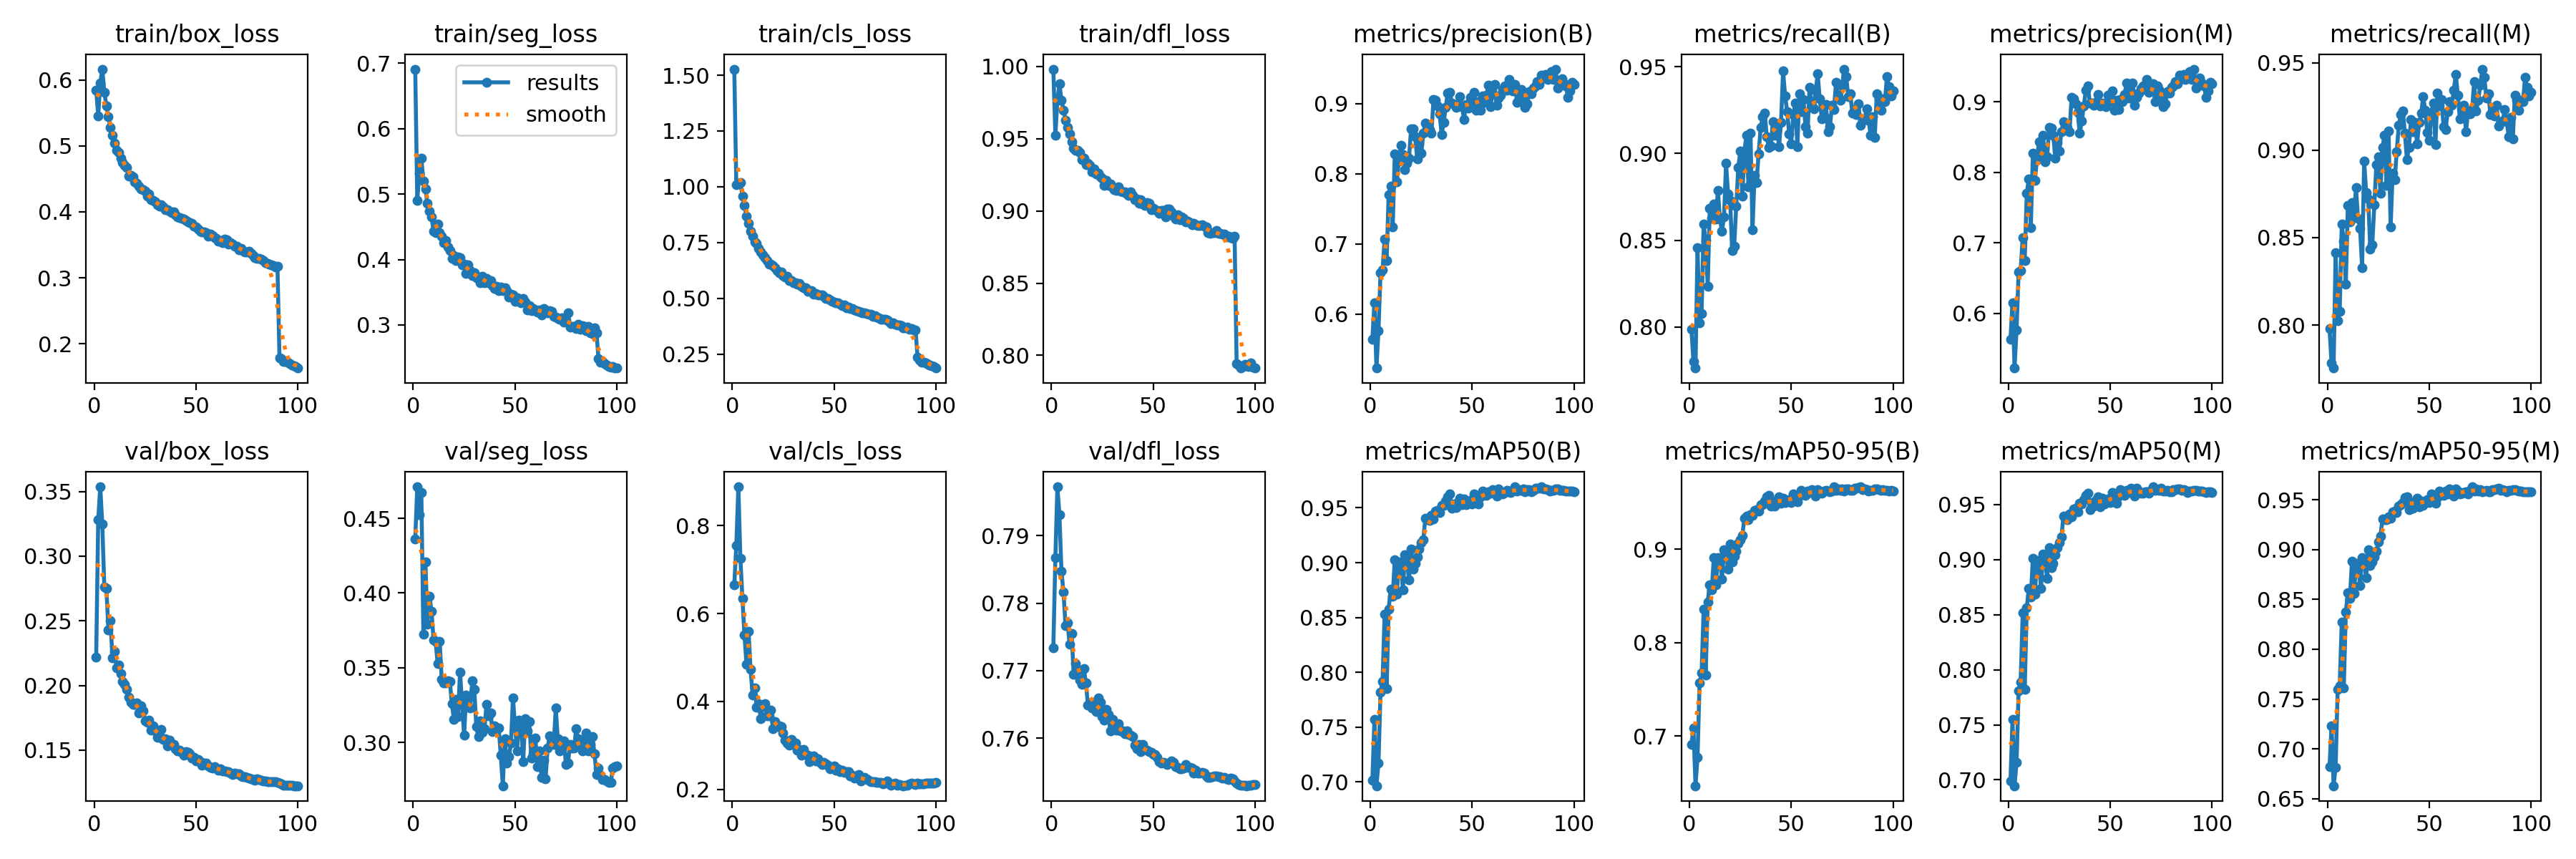

The file beside this chart, header and first rows:
epoch, time, train/box_loss, train/seg_loss, train/cls_loss, train/dfl_loss, metrics/precision(B), metrics/recall(B), metrics/mAP50(B), metrics/mAP50-95(B), metrics/precision(M), metrics/recall(M), metrics/mAP50(M), metrics/mAP50-95(M), val/box_loss, val/seg_loss, val/cls_loss, val/dfl_loss, lr/pg0, lr/pg1, lr/pg2
1, 212.9, 0.5846, 0.691, 1.527, 0.9982, 0.5643, 0.7988, 0.7016, 0.6909, 0.5635, 0.7978, 0.6993, 0.6826, 0.2217, 0.4361, 0.6651, 0.7734, 0.003326, 0.003326, 0.003326
2, 415.4, 0.5459, 0.4903, 1.008, 0.9524, 0.6167, 0.78, 0.7569, 0.709, 0.6154, 0.7782, 0.7547, 0.7229, 0.3283, 0.471, 0.755, 0.7867, 0.006593, 0.006593, 0.006593
3, 615.6, 0.5955, 0.5316, 1.015, 0.9768, 0.5233, 0.7764, 0.6966, 0.6468, 0.5226, 0.7754, 0.6946, 0.6631, 0.3537, 0.4525, 0.8884, 0.7973, 0.009795, 0.009795, 0.009795
4, 814.3, 0.6165, 0.5545, 1.019, 0.9879, 0.5767, 0.8456, 0.7172, 0.6772, 0.577, 0.8415, 0.7158, 0.6816, 0.3247, 0.4671, 0.7256, 0.7931, 0.009703, 0.009703, 0.009703
5, 1012, 0.5815, 0.5196, 0.9591, 0.9767, 0.6586, 0.8023, 0.7819, 0.7567, 0.6586, 0.8023, 0.7808, 0.7599, 0.276, 0.3726, 0.6344, 0.7847, 0.009604, 0.009604, 0.009604
6, 1212, 0.561, 0.5081, 0.9152, 0.9697, 0.6627, 0.8079, 0.7919, 0.7678, 0.661, 0.8076, 0.7889, 0.7631, 0.2753, 0.4206, 0.5509, 0.7816, 0.009505, 0.009505, 0.009505
7, 1413, 0.5442, 0.4855, 0.8678, 0.9629, 0.7068, 0.8591, 0.8531, 0.8357, 0.7079, 0.8576, 0.8517, 0.8271, 0.243, 0.3793, 0.4839, 0.7766, 0.009406, 0.009406, 0.009406
8, 1614, 0.528, 0.4744, 0.8356, 0.9578, 0.6767, 0.8498, 0.7853, 0.7653, 0.6746, 0.8479, 0.7822, 0.7609, 0.2501, 0.3979, 0.5596, 0.7771, 0.009307, 0.009307, 0.009307
9, 1817, 0.5165, 0.4647, 0.8016, 0.9534, 0.7705, 0.8232, 0.8578, 0.8438, 0.7705, 0.8232, 0.8562, 0.8372, 0.2211, 0.3878, 0.4733, 0.7739, 0.009208, 0.009208, 0.009208
10, 2020, 0.5047, 0.4438, 0.7786, 0.948, 0.7822, 0.8684, 0.8758, 0.8622, 0.7901, 0.8683, 0.8741, 0.8569, 0.2265, 0.3687, 0.4139, 0.7755, 0.009109, 0.009109, 0.009109
11, 2220, 0.4932, 0.4415, 0.7531, 0.9433, 0.7246, 0.8625, 0.8694, 0.8567, 0.7217, 0.8591, 0.8663, 0.8511, 0.2136, 0.3677, 0.4309, 0.7694, 0.00901, 0.00901, 0.00901
12, 2422, 0.4906, 0.4543, 0.7448, 0.9418, 0.8281, 0.8708, 0.9028, 0.8912, 0.8274, 0.87, 0.9015, 0.8882, 0.2158, 0.353, 0.3873, 0.7711, 0.008911, 0.008911, 0.008911
13, 2622, 0.4816, 0.441, 0.7249, 0.9417, 0.7889, 0.862, 0.8713, 0.8618, 0.7889, 0.862, 0.8688, 0.8558, 0.2092, 0.3679, 0.3954, 0.7701, 0.008812, 0.008812, 0.008812
14, 2824, 0.4746, 0.4352, 0.7088, 0.9405, 0.8181, 0.8789, 0.9007, 0.8909, 0.8179, 0.8786, 0.8995, 0.8858, 0.2033, 0.3424, 0.3611, 0.7686, 0.008713, 0.008713, 0.008713
15, 3025, 0.4708, 0.4257, 0.6957, 0.9357, 0.8404, 0.862, 0.8995, 0.8905, 0.8431, 0.8608, 0.8978, 0.8852, 0.2009, 0.3399, 0.3892, 0.768, 0.008614, 0.008614, 0.008614
16, 3224, 0.4669, 0.4285, 0.683, 0.9365, 0.827, 0.8553, 0.8753, 0.8682, 0.827, 0.8553, 0.8736, 0.8638, 0.1968, 0.3398, 0.3942, 0.7703, 0.008515, 0.008515, 0.008515
17, 3424, 0.4541, 0.4192, 0.6682, 0.9318, 0.8061, 0.8633, 0.907, 0.8993, 0.8519, 0.8327, 0.9053, 0.8916, 0.191, 0.3413, 0.3664, 0.7681, 0.008416, 0.008416, 0.008416
18, 3624, 0.4557, 0.4135, 0.6531, 0.9331, 0.8151, 0.8943, 0.9016, 0.8958, 0.8144, 0.8935, 0.9004, 0.8881, 0.1869, 0.3409, 0.3667, 0.7649, 0.008317, 0.008317, 0.008317
19, 3825, 0.4527, 0.4015, 0.6525, 0.9315, 0.8226, 0.8767, 0.8841, 0.8786, 0.8218, 0.8759, 0.8829, 0.8714, 0.1852, 0.3258, 0.3806, 0.7652, 0.008218, 0.008218, 0.008218
20, 4025, 0.4455, 0.4065, 0.6466, 0.9271, 0.8639, 0.873, 0.9121, 0.9057, 0.8632, 0.8722, 0.911, 0.8999, 0.1856, 0.3155, 0.3376, 0.7644, 0.008119, 0.008119, 0.008119
21, 4224, 0.4432, 0.3979, 0.6365, 0.9288, 0.8636, 0.8442, 0.8942, 0.8867, 0.8628, 0.8435, 0.8928, 0.8838, 0.1867, 0.3289, 0.3536, 0.7653, 0.00802, 0.00802, 0.00802
22, 4423, 0.4386, 0.4044, 0.6233, 0.9257, 0.853, 0.8467, 0.8993, 0.8926, 0.8523, 0.8459, 0.8966, 0.8877, 0.1785, 0.3174, 0.343, 0.764, 0.007921, 0.007921, 0.007921
23, 4623, 0.4346, 0.4028, 0.6152, 0.9259, 0.8211, 0.8694, 0.9051, 0.8983, 0.8203, 0.8687, 0.9042, 0.8928, 0.1844, 0.3471, 0.3451, 0.766, 0.007822, 0.007822, 0.007822
24, 4821, 0.4332, 0.3923, 0.6161, 0.9234, 0.8422, 0.8919, 0.9121, 0.9062, 0.8424, 0.8918, 0.9107, 0.8983, 0.1803, 0.3256, 0.3434, 0.7653, 0.007723, 0.007723, 0.007723
25, 5017, 0.4314, 0.3925, 0.603, 0.9226, 0.8291, 0.9012, 0.9181, 0.9104, 0.8305, 0.8961, 0.9158, 0.9073, 0.1728, 0.305, 0.328, 0.7632, 0.007624, 0.007624, 0.007624
26, 5215, 0.4243, 0.3783, 0.5938, 0.9176, 0.8577, 0.8755, 0.9207, 0.9152, 0.8577, 0.8755, 0.9204, 0.9135, 0.1714, 0.3318, 0.3122, 0.7626, 0.007525, 0.007525, 0.007525
27, 5412, 0.4267, 0.392, 0.5979, 0.9213, 0.8717, 0.9015, 0.9406, 0.9328, 0.8717, 0.9015, 0.9398, 0.9308, 0.1729, 0.3295, 0.3044, 0.7643, 0.007426, 0.007426, 0.007426
28, 5612, 0.4188, 0.3834, 0.58, 0.9176, 0.8634, 0.9103, 0.9396, 0.9356, 0.8629, 0.9086, 0.9382, 0.9299, 0.1657, 0.3232, 0.3008, 0.7635, 0.007327, 0.007327, 0.007327
29, 5808, 0.4176, 0.3749, 0.5804, 0.9187, 0.8627, 0.8809, 0.9384, 0.9315, 0.8621, 0.8798, 0.9364, 0.9302, 0.1685, 0.3411, 0.314, 0.7611, 0.007228, 0.007228, 0.007228
30, 6005, 0.4148, 0.3802, 0.5709, 0.9164, 0.8577, 0.9116, 0.943, 0.9372, 0.857, 0.9109, 0.9417, 0.9326, 0.1648, 0.3357, 0.3021, 0.7628, 0.007129, 0.007129, 0.007129
31, 6203, 0.4107, 0.3721, 0.5705, 0.9146, 0.9057, 0.8561, 0.9401, 0.9359, 0.9057, 0.8561, 0.9389, 0.9316, 0.1598, 0.3107, 0.3052, 0.7618, 0.00703, 0.00703, 0.00703
32, 6401, 0.4084, 0.3736, 0.5641, 0.9143, 0.9048, 0.8875, 0.9469, 0.9418, 0.9041, 0.8868, 0.946, 0.9376, 0.1599, 0.3038, 0.2896, 0.7612, 0.006931, 0.006931, 0.006931
33, 6599, 0.411, 0.3644, 0.5673, 0.9165, 0.8964, 0.8833, 0.9476, 0.9428, 0.8966, 0.8832, 0.9468, 0.9382, 0.1659, 0.3145, 0.2913, 0.7621, 0.006832, 0.006832, 0.006832
34, 6797, 0.4074, 0.3746, 0.5522, 0.9139, 0.8853, 0.8999, 0.9454, 0.9412, 0.8846, 0.8991, 0.9436, 0.9369, 0.1581, 0.307, 0.277, 0.761, 0.006733, 0.006733, 0.006733
35, 6995, 0.4034, 0.364, 0.5482, 0.9134, 0.8561, 0.915, 0.9525, 0.9475, 0.8555, 0.9142, 0.9515, 0.9438, 0.1586, 0.3092, 0.2898, 0.7611, 0.006634, 0.006634, 0.006634
36, 7194, 0.4031, 0.3708, 0.5474, 0.9133, 0.8729, 0.921, 0.9524, 0.9477, 0.8722, 0.9203, 0.9509, 0.9448, 0.153, 0.3256, 0.2784, 0.7606, 0.006535, 0.006535, 0.006535
37, 7391, 0.4009, 0.3642, 0.5313, 0.9115, 0.8946, 0.9231, 0.9559, 0.9518, 0.8939, 0.9224, 0.9546, 0.9475, 0.1579, 0.3179, 0.277, 0.7611, 0.006436, 0.006436, 0.006436
38, 7589, 0.3992, 0.3678, 0.533, 0.9107, 0.9154, 0.9096, 0.9598, 0.9562, 0.9165, 0.9095, 0.9582, 0.952, 0.1544, 0.3196, 0.2632, 0.7605, 0.006337, 0.006337, 0.006337
39, 7788, 0.3998, 0.3604, 0.5346, 0.9132, 0.9165, 0.9034, 0.9625, 0.9579, 0.9219, 0.8947, 0.9604, 0.9526, 0.1545, 0.3072, 0.2711, 0.7604, 0.006238, 0.006238, 0.006238
40, 7990, 0.3955, 0.3556, 0.5187, 0.9106, 0.9004, 0.9044, 0.9494, 0.946, 0.8976, 0.9015, 0.9451, 0.94, 0.1512, 0.3113, 0.2753, 0.7602, 0.006139, 0.006139, 0.006139
41, 8191, 0.392, 0.3593, 0.5202, 0.9079, 0.8987, 0.9184, 0.9536, 0.9503, 0.898, 0.9176, 0.9519, 0.9456, 0.1492, 0.3098, 0.2648, 0.7589, 0.00604, 0.00604, 0.00604
42, 8391, 0.3917, 0.3523, 0.5158, 0.9082, 0.8945, 0.9106, 0.95, 0.9464, 0.8945, 0.9106, 0.9486, 0.9417, 0.1498, 0.31, 0.2688, 0.7584, 0.005941, 0.005941, 0.005941
43, 8591, 0.3902, 0.3576, 0.5158, 0.9052, 0.899, 0.9156, 0.9549, 0.9522, 0.899, 0.9156, 0.9538, 0.9477, 0.1484, 0.2915, 0.2607, 0.7591, 0.005842, 0.005842, 0.005842
44, 8791, 0.3885, 0.3525, 0.5139, 0.9076, 0.9097, 0.9037, 0.959, 0.9563, 0.9097, 0.9037, 0.9573, 0.9514, 0.1458, 0.2711, 0.2556, 0.758, 0.005743, 0.005743, 0.005743
45, 8989, 0.3865, 0.3563, 0.5073, 0.905, 0.8957, 0.918, 0.9526, 0.9496, 0.8937, 0.9158, 0.9481, 0.9432, 0.1489, 0.3028, 0.2613, 0.759, 0.005644, 0.005644, 0.005644
46, 9188, 0.3851, 0.3529, 0.4986, 0.9039, 0.8777, 0.9475, 0.9581, 0.9544, 0.8982, 0.9212, 0.9558, 0.9489, 0.1484, 0.2862, 0.2575, 0.7583, 0.005545, 0.005545, 0.005545
47, 9387, 0.3836, 0.3429, 0.4999, 0.9058, 0.899, 0.9331, 0.953, 0.9502, 0.8961, 0.9304, 0.9505, 0.9439, 0.147, 0.2905, 0.2549, 0.7581, 0.005446, 0.005446, 0.005446
48, 9585, 0.3821, 0.3473, 0.4913, 0.9055, 0.8932, 0.9242, 0.9558, 0.9524, 0.8926, 0.9228, 0.9536, 0.9473, 0.1438, 0.2997, 0.2461, 0.758, 0.005347, 0.005347, 0.005347
49, 9783, 0.3781, 0.3461, 0.4876, 0.9007, 0.9093, 0.9112, 0.9565, 0.9535, 0.9091, 0.9101, 0.9549, 0.9499, 0.1441, 0.3298, 0.2492, 0.7579, 0.005248, 0.005248, 0.005248
50, 9982, 0.3776, 0.3362, 0.4838, 0.9018, 0.8997, 0.9057, 0.9534, 0.9498, 0.8997, 0.9057, 0.9518, 0.9474, 0.1414, 0.3106, 0.2526, 0.7576, 0.005149, 0.005149, 0.005149
51, 10180, 0.3739, 0.3413, 0.4783, 0.901, 0.9161, 0.9224, 0.9628, 0.9595, 0.9153, 0.9216, 0.9607, 0.956, 0.1429, 0.2946, 0.2438, 0.7575, 0.00505, 0.00505, 0.00505
52, 10377, 0.3709, 0.3376, 0.4786, 0.9002, 0.8902, 0.9289, 0.9588, 0.956, 0.8879, 0.9267, 0.9559, 0.9506, 0.1409, 0.3148, 0.2464, 0.7572, 0.004951, 0.004951, 0.004951
53, 10575, 0.3695, 0.3342, 0.4734, 0.8982, 0.9024, 0.9036, 0.9535, 0.9506, 0.9024, 0.9033, 0.951, 0.9464, 0.1383, 0.3123, 0.2405, 0.7565, 0.004852, 0.004852, 0.004852
54, 10775, 0.369, 0.3409, 0.4661, 0.9004, 0.8908, 0.9345, 0.9601, 0.9575, 0.8887, 0.9325, 0.9576, 0.9523, 0.1397, 0.2874, 0.2437, 0.7563, 0.004753, 0.004753, 0.004753
55, 10973, 0.3689, 0.3348, 0.4699, 0.9005, 0.9111, 0.9239, 0.9655, 0.9633, 0.9027, 0.9252, 0.9633, 0.9586, 0.1401, 0.3158, 0.2382, 0.7564, 0.004654, 0.004654, 0.004654
56, 11172, 0.3629, 0.3231, 0.4578, 0.8958, 0.9016, 0.931, 0.9624, 0.9583, 0.8996, 0.9288, 0.9599, 0.9549, 0.1377, 0.3076, 0.2398, 0.7563, 0.004555, 0.004555, 0.004555
57, 11373, 0.3665, 0.3292, 0.4601, 0.9013, 0.912, 0.9155, 0.9612, 0.9581, 0.9101, 0.9133, 0.9587, 0.9542, 0.1366, 0.314, 0.2403, 0.7561, 0.004456, 0.004456, 0.004456
58, 11572, 0.3644, 0.3223, 0.4552, 0.9012, 0.9259, 0.9118, 0.9649, 0.9626, 0.9259, 0.9118, 0.9632, 0.9584, 0.1359, 0.2897, 0.2301, 0.7563, 0.004357, 0.004357, 0.004357
59, 11771, 0.3608, 0.3247, 0.454, 0.8995, 0.8953, 0.9382, 0.963, 0.9609, 0.9051, 0.922, 0.9611, 0.9559, 0.1373, 0.2927, 0.2314, 0.7566, 0.004258, 0.004258, 0.004258
60, 11973, 0.36, 0.3228, 0.4483, 0.8963, 0.9143, 0.9278, 0.9666, 0.964, 0.9143, 0.9278, 0.965, 0.9607, 0.1361, 0.3029, 0.2257, 0.7563, 0.004159, 0.004159, 0.004159
... 40 more rows
